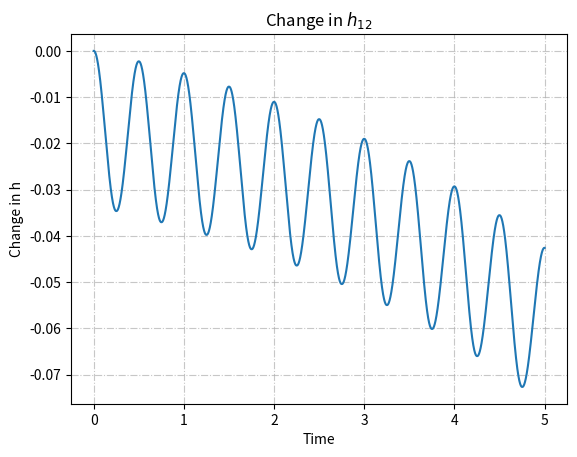
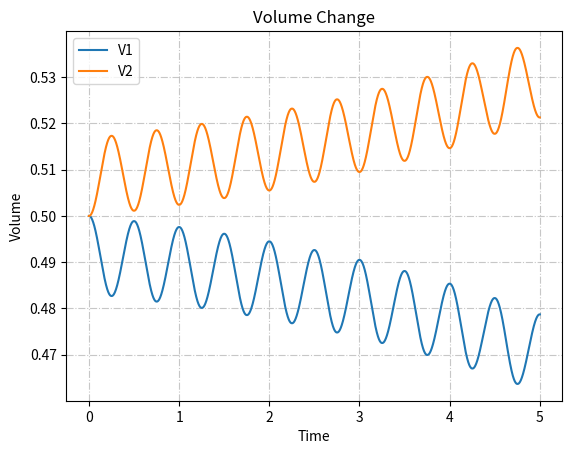
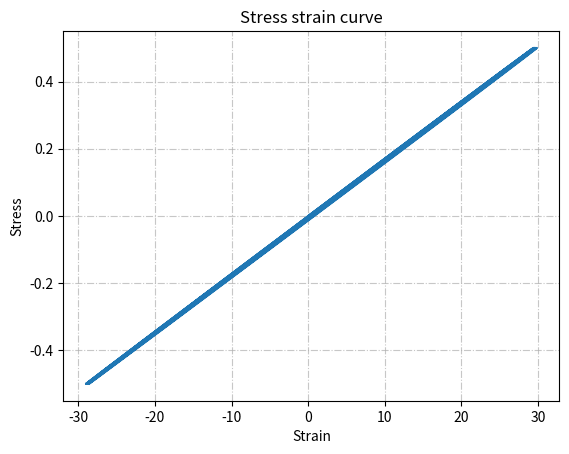
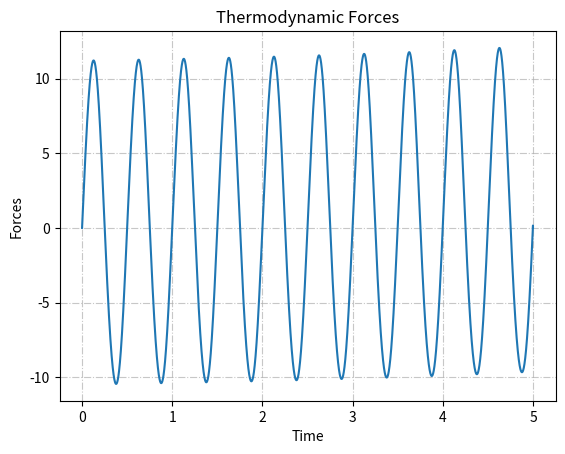
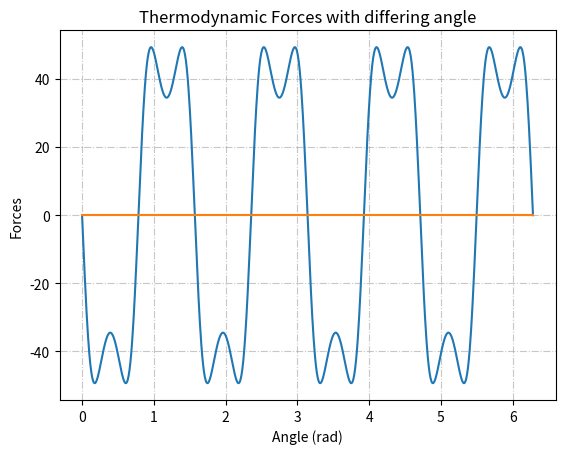

Source code (Python) for these figures, in order:
from scipy import linalg
import numpy as np
import math as m
import matplotlib.pyplot as plt
np.set_printoptions(linewidth=2000)

C11,C12,C44 = 169.3097, 87.2201, 41.0448 # moduli for copper
Cinv11,Cinv12,Cinv44 = 1/110, -0.34/110, 2*(1+0.34)/110

N = 2 # Number of grains

F0 = np.identity((3)) # applied strain
F0[1,1] = .5 # strain

phi0 = .2
phi1 = 50
a12 = .5
Fgb12 = np.identity(3) # grain boundary shear
Fgb12[0,1] = .5
v1dot= 0
v2dot = 0
dh12 = 0
dh21 = 0
tfin = 5
dt = 0.0001
tt = int(tfin/dt)
V1 = np.zeros(tt+1)
V2 = np.zeros(tt+1)
h12 = np.zeros(tt+1)
time = np.zeros(tt+1)
strain = np.zeros(tt+1)
stress = np.zeros(tt+1)
gib1 = np.zeros(tt+1)

def CalSig(F,mat):
    # calculates sigma from a given strain
    CC = GetC(mat)
    x = np.zeros((6,1))
    sig = np.zeros((3,3))
    x[0] = F[0,0]
    x[1] = F[1,1]
    x[2] = F[2,2]
    x[3] = F[1,2]
    x[4] = F[2,0]
    x[5] = F[0,1]
       
    temp = np.matmul(CC,x)
   
    sig[0,0] = temp[0]
    sig[1,1] = temp[1]
    sig[2,2] = temp[2]
    sig[1,2] = temp[3]
    sig[2,0] = temp[4]
    sig[0,1] = temp[5]
   
    sig[1,0] = sig[0,1]
    sig[2,1] = sig[1,2]
    sig[2,0] = sig[0,2]
   
    #sig[0,0] = mat[0,0]*F[0,0] + mat[0,1]*F[1,1]  + mat[0,2]*F[2,2] + 2*(mat[0,3]*F[1,2] + mat[0,4]*F[2,0] + mat[0,5]*F[0,1])
    #sig[1,1] = mat[1,0]*F[0,0] + mat[1,1]*F[1,1]  + mat[1,2]*F[2,2] + 2*(mat[1,3]*F[1,2] + mat[1,4]*F[2,0] + mat[1,5]*F[0,1])
    #sig[2,2] = mat[2,0]*F[0,0] + mat[2,1]*F[1,1]  + mat[2,2]*F[2,2] + 2*(mat[2,3]*F[1,2] + mat[2,4]*F[2,0] + mat[2,5]*F[0,1])
    #sig[1,2] = mat[3,0]*F[0,0] + mat[3,1]*F[1,1]  + mat[3,2]*F[2,2] + 2*(mat[3,3]*F[1,2] + mat[3,4]*F[2,0] + mat[3,5]*F[0,1])
    #sig[0,2] = mat[4,0]*F[0,0] + mat[4,1]*F[1,1]  + mat[4,2]*F[2,2] + 2*(mat[4,3]*F[1,2] + mat[4,4]*F[2,0] + mat[4,5]*F[0,1])
    #sig[0,1] = mat[5,0]*F[0,0] + mat[5,1]*F[1,1]  + mat[5,2]*F[2,2] + 2*(mat[5,3]*F[1,2] + mat[5,4]*F[2,0] + mat[5,5]*F[0,1])
    #sig[1,0] = sig[0,1]
    #sig[2,1] = sig[1,2]
    #sig[2,0] = sig[0,2]
    return sig

def Init(th,Vtot):
   
    # initalize variables for Volume, elastic modulus tensor, and eigenstrain
   
    C = np.array([[C11, C12, C12, 0, 0, 0],
                  [C12, C11, C12, 0, 0, 0],
                  [C12, C12, C11, 0, 0, 0],
                  [0, 0, 0, C44, 0, 0],
                  [0, 0, 0, 0, C44, 0],
                  [0, 0, 0, 0, 0, C44]])
   
    CC = np.zeros((N, 6, 6))
    Fgb = np.zeros((N, 3, 3))
    V = np.zeros(N)
   
    for i in range(N):
       
        th_g = th[i]

        R = np.array([[np.cos(th_g)**2, np.sin(th_g)**2, 0, 0, 0, -2*np.sin(th_g)*np.cos(th_g)],
                  [np.sin(th_g)**2, np.cos(th_g)**2 ,0 ,0 ,0 ,2*np.sin(th_g)*np.cos(th_g)],
                  [0, 0, 1, 0, 0, 0],
                  [0, 0, 0, np.cos(th_g), np.sin(th_g), 0],
                  [0 ,0 ,0 ,-np.sin(th_g), np.cos(th_g) ,0],
                  [np.sin(th_g)*np.cos(th_g) ,-np.sin(th_g)*np.cos(th_g) ,0 ,0 ,0 ,2*np.cos(th_g)**2-1]])
   
       
        CC[i] = np.matmul(np.matmul(np.transpose(R),C),R)
        Fgb[i] = np.identity(3)
        V[i] = Vtot/N
   
    return CC,Fgb,V

def GetC(m):
   
    Cs = np.zeros((6,6))
    for i in range(0,3):
        for j in range(0,3):
            Cs[i,j] = m[i,j]
    for i in range(0,6):
        for j in range(3,6):
            Cs[i,j] = 2*m[i,j]
    for i in range(3,6):
        for j in range(0,3):
            Cs[i,j] = 2*m[i,j]
    return Cs
def GetA(x):
   
    A_aux = np.zeros(((N+1)*6,6 ))
    A_temp = np.zeros(( (N+1)*6,6 ))
    C_aux = np.zeros(( 6, 6 ))
    A_end = np.concatenate((np.tile(-1*np.identity(6),(N,1)),np.zeros((6,6))),axis=0)
    for i in range(N):
       
        C_aux = GetC(C[i])
        if(i == 0): # starting condition
            A_aux = np.concatenate((C_aux,np.tile(np.zeros((6,6)),(N-1,1)),v[i]*np.identity(6)),axis=0)
            A_temp = A_aux
        elif(N-i == 1): # ending condition
            A_aux = np.concatenate((np.tile(np.zeros((6,6)),(i,1)),C_aux,v[i]*np.identity(6)),axis=0)
            A_temp = np.concatenate((A_temp,A_aux),axis = 1)
        else:
            A_aux = np.concatenate((np.tile(np.zeros((6,6)),(i,1)),C_aux,(np.tile(np.zeros((6,6)),(N-i-1,1))),v[i]*np.identity(6)),axis=0)
            A_temp = np.concatenate((A_temp,A_aux),axis = 1)
   
    A = np.concatenate((A_temp,A_end),axis=1)
    #A_aux[i] = np.concatenate((np.tile(C_aux[i],(N,1)),v[i]*np.identity(6)),axis=0)
    #b = A*x
    return A

def GetB():
   
    b_temp = np.zeros((9,1))
    b_aux = np.zeros((6,1))
   
    b3 = np.reshape(Vtot*F0,(9,1))
    b_end = np.array([b3[0],b3[4],b3[8],b3[5],b3[2],b3[1]])
   
    for i in range(N):
       
        b_temp = np.reshape(CalSig(Fgb[i],C[i]),(9,1))
        b_aux = np.array([b_temp[0],b_temp[4],b_temp[8],b_temp[5],b_temp[2],b_temp[1]])
        if(i == 0):
            b = b_aux
        else:
            b = np.vstack((b,b_aux))
   
    b = np.vstack((b,b_end))
    return b
def UnpackX(x):
   
    F = np.zeros((N,3,3))
    lamb = np.zeros((3,3))
    lamb[0,0] = x[N*6]
    lamb[1,1] = x[N*6 + 1]
    lamb[2,2] = x[N*6 + 2]
    lamb[1,2] = x[N*6 + 3]
    lamb[2,0] = x[N*6 + 4]
    lamb[0,1] = x[N*6 + 5]
   
    lamb[1,0] = lamb[0,1]
    lamb[2,1] = lamb[1,2]
    lamb[2,0] = lamb[0,2]
    for i in range(N):
        F[i,0,0] = x[i*6]
        F[i,1,1] = x[i*6 + 1]
        F[i,2,2] = x[i*6 + 2]
        F[i,1,2] = x[i*6 + 3]
        F[i,2,0] = x[i*6 + 4]
        F[i,0,1] = x[i*6 + 5]
       
        #F[i,1,0] = F[i,0,1]
        #F[i,2,1] = F[i,1,2]
        #F[i,2,0] = F[i,0,2]
       
    return F,lamb

def CalcAstar(grain,Fstar):
   
    A = 0
    if(grain == 1):
        Ftemp = Fstar[0] - Fgb[0]
        P = CalSig(Ftemp,C[0])  
        for i in range(0,3):
            for j in range(0,3):
                A = A + 0.5*Ftemp[i,j]*P[i,j]
    else:
        Ftemp = Fstar[1] - Fgb[1]
        P = CalSig(Ftemp,C[1])  
        for i in range(0,3):
            for j in range(0,3):
                A = A + 0.5*Ftemp[i,j]*P[i,j]
               
    return A

angle = np.array([np.radians(30/2),np.radians(-30/2),.1])
Vtot = 1.0

C,Fgb,v = Init(angle,Vtot)

V1[0] = v[0]
V2[0] = v[1]

# set up rotation matrix
theta = np.radians(0)
c, s = np.cos(theta), np.sin(theta)
rot2 = np.array(((c,0, s),(0,1,0), (-s,0, c)))
Fgb12 = np.matmul(np.matmul(rot2,Fgb12),np.transpose(rot2))

for t in range(tt):
   
    F0[0,1] = .5*np.sin(20*m.pi/(tt)*t) # applied strain

   
    #if(t == 381):
    #    aaa = 1
        
    A = GetA(1)
    b = GetB()
    x = linalg.solve(A,b)
    F,lamb = UnpackX(x)
   
    A1 = CalcAstar(1,F)
    A2 = CalcAstar(2,F)
   
    dh12 = -(A1 - A2 + phi0)/phi1
   
    dh21 = -(-A1 + A2 + phi0)/phi1
    gib1[t] = A1 - A2
   
    if (h12[t] < -1/2/a12 or h12[t] > 1/2/a12):
        dh12 = 0
        dh21 = 0
    if(dh12 < 0):
        dh12 = 0
    if(dh21 < 0):
        dh21 = 0
    if(dh21 > 0):
        dh12 = -dh21
        
    if(h12[t] > 0):
        # V1 gets bigger
        Fgb1 = Fgb12
        Fgb2 = np.identity(3)
        
    if(h12[t] < 0):
        # V1 gets smaller 
        Fgb1 = np.identity(3)
        Fgb2 = Fgb12
       
    h12[t+1] = h12[t] + dt*dh12 # euler integration of interface position and volume
    v1dot = a12*dh12
    v2dot = -a12*dh12
   
    V1[t+1] = V1[t] + v1dot*dt
    V2[t+1] = V2[t] + v2dot*dt
   
    time[t+1] = t*dt
   
    # stress strain curve
    temp1 = F[0] - Fgb[0]
    P1 = CalSig(temp1,C[0])
    temp2 = F[1] - Fgb[1]
    P2 = CalSig(temp2,C[1])
   
    stress[t+1] = lamb[0,1]#(P1[0,1]*V1[t] + P2[0,1]*V2[t])/Vtot
    strain[t+1] = F0[0,1]
   
    v[0] = V1[t]
    v[1] = V2[t]

   
fig = plt.figure()
ax = fig.add_subplot()
plt.xlabel('Time')
plt.ylabel('Change in h')
plt.title('Change in $h_{12}$')
plt.grid(alpha=.7,linestyle='-.')
plt.plot(time,h12)

plt.show()

fig1, ax1 = plt.subplots()
ax1.plot(time, V1)
ax1.plot(time, V2)
ax1.set_xlabel("Time")
ax1.set_ylabel("Volume")
ax1.set_title('Volume Change')
ax1.legend(['V1','V2'])
plt.grid(alpha=.7,linestyle='-.')

fig2, ax2 = plt.subplots()
ax2.plot(stress, strain)
ax2.set_xlabel("Strain")
ax2.set_ylabel("Stress")
ax2.set_title('Stress strain curve')
plt.grid(alpha=.7,linestyle='-.')
#plt.xlim([-1.5, 1.5])

fig1, ax1 = plt.subplots()
ax1.plot(time, gib1)
ax1.set_xlabel("Time")
ax1.set_ylabel("Forces")
ax1.set_title('Thermodynamic Forces')
plt.grid(alpha=.7,linestyle='-.')

# %% 

num = 1000
angle = np.linspace(0,2*m.pi,num)
helm1 = np.zeros(num)
helm2 = np.zeros(num)
F0 = np.zeros((3,3))
F0[0,1] = 1
F0[1,1] = 1

for i in range(num):
    
    ang = np.array([angle[i],-angle[i]])
    
    C,Fgb,v = Init(ang,Vtot)
    A = GetA(1)
    b = GetB()
    x = linalg.solve(A,b)
    F,lamb = UnpackX(x)
   
    A1 = CalcAstar(1,F)
    A2 = CalcAstar(2,F)
    
    helm1[i] = A1-A2
    #helm2[i] = A2
    
fig1, ax1 = plt.subplots()
ax1.plot(angle,helm1)
ax1.plot(angle,helm2)
ax1.set_xlabel("Angle (rad)")
ax1.set_ylabel("Forces")
ax1.set_title('Thermodynamic Forces with differing angle')
plt.grid(alpha=.7,linestyle='-.')
